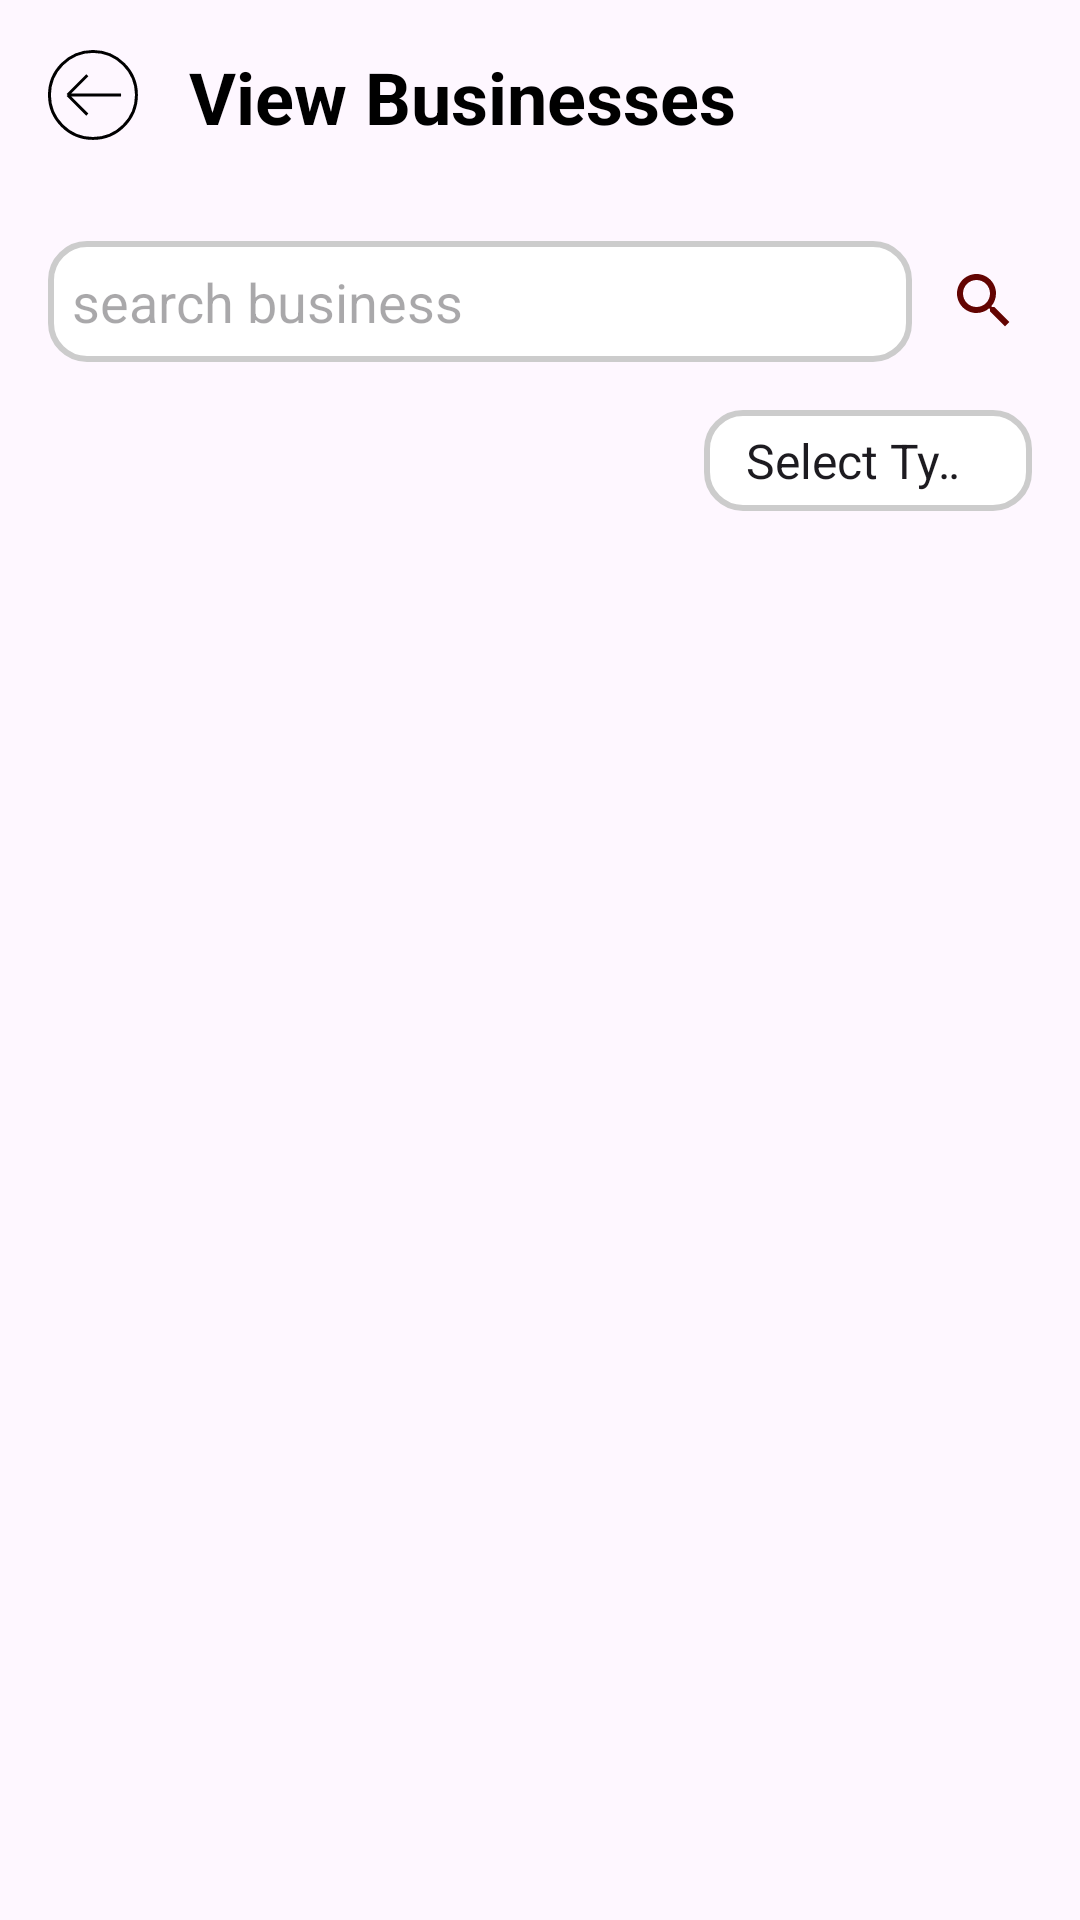

Produce the Android XML layout that renders to this screen, including the resource entries it uses.
<!-- AndroidManifest.xml: application theme Theme.CommunityApp -->
<!-- res/layout/activity_view_business.xml -->
<?xml version="1.0" encoding="utf-8"?>
<LinearLayout xmlns:android="http://schemas.android.com/apk/res/android"
    xmlns:app="http://schemas.android.com/apk/res-auto"
    xmlns:tools="http://schemas.android.com/tools"
    android:id="@+id/main"
    android:orientation="vertical"
    android:layout_width="match_parent"
    android:layout_height="match_parent"
    android:layout_margin="4dp"
    tools:context=".ui.Business.ViewBusinessActivity">

    <LinearLayout
        android:layout_width="match_parent"
        android:layout_height="wrap_content"
        android:orientation="horizontal"
        android:layout_margin="8dp">
        <ImageView
            android:id="@+id/view_business_back"
            android:layout_width="0dp"
            android:layout_weight="1"
            android:layout_height="match_parent"
            android:layout_margin="8dp"
            android:src="@drawable/back"
            app:layout_constraintEnd_toEndOf="parent"
            app:layout_constraintHeight_percent="0.06"
            app:layout_constraintHorizontal_bias="0.005"
            app:layout_constraintStart_toStartOf="parent"
            app:layout_constraintTop_toTopOf="parent"
            app:layout_constraintWidth_percent="0.08" />


        <TextView
            android:id="@+id/top"
            android:layout_width="0dp"
            android:layout_weight="9"
            android:layout_height="wrap_content"
            android:autoSizeTextType="uniform"
            android:text="@string/view_businesses"
            android:textColor="@color/black"
            android:textSize="24sp"
            android:textStyle="bold"
            android:layout_margin="8dp"
            app:layout_constraintBottom_toBottomOf="parent"
            app:layout_constraintEnd_toEndOf="parent"
            app:layout_constraintHorizontal_bias="0.216"
            app:layout_constraintStart_toEndOf="@id/view_business_back"
            app:layout_constraintTop_toTopOf="parent"
            app:layout_constraintVertical_bias="0.024" />
    </LinearLayout>

    <LinearLayout
        android:layout_width="match_parent"
        android:layout_height="wrap_content"
        android:orientation="horizontal">
        <EditText
            android:id="@+id/etSearchBusiness"
            android:layout_width="0dp"
            android:layout_weight="9"
            android:layout_height="wrap_content"
            android:layout_marginStart="16dp"
            android:layout_marginTop="16dp"
            android:layout_marginEnd="8dp"
            android:background="@drawable/curved_edittext_bg"
            android:hint="@string/search_business"
            android:padding="8dp"
            app:layout_constraintEnd_toStartOf="@+id/business_search_icon"
            app:layout_constraintStart_toStartOf="parent"
            app:layout_constraintTop_toBottomOf="@+id/view_business_back" />

        
        <ImageView
            android:id="@+id/business_search_icon"
            android:layout_width="0dp"
            android:layout_weight="1"
            android:layout_height="wrap_content"
            android:layout_gravity="center"
            android:layout_marginEnd="16dp"
            android:layout_marginTop="8dp"
            android:src="@drawable/baseline_search_24"
            app:layout_constraintBottom_toBottomOf="@id/etSearchBusiness"
            app:layout_constraintEnd_toEndOf="parent"
            app:layout_constraintTop_toTopOf="@id/etSearchBusiness" />
    </LinearLayout>

    
    <LinearLayout
        android:id="@+id/llSpinner2"
        android:layout_width="match_parent"
        android:layout_height="wrap_content"
        android:orientation="horizontal"
        android:padding="16dp"
        app:layout_constraintTop_toBottomOf="@id/etSearchBusiness"
        app:layout_constraintStart_toStartOf="parent"
        app:layout_constraintEnd_toEndOf="parent">

        <Spinner
            android:id="@+id/stateSpinner"
            android:layout_width="0dp"
            android:layout_height="wrap_content"
            android:layout_weight="1"
            android:background="@drawable/curved_edittext_bg"
            android:prompt="@string/spinner2_prompt"/>

        <Spinner
            android:id="@+id/citySpinner"
            android:layout_width="0dp"
            android:layout_height="wrap_content"
            android:layout_weight="1"
            android:background="@drawable/curved_edittext_bg"
            android:prompt="@string/spinner3_prompt" />

        <Spinner
            android:id="@+id/typeSpinner"
            android:layout_width="0dp"
            android:layout_height="wrap_content"
            android:layout_weight="1"
            android:background="@drawable/curved_edittext_bg"
            android:prompt="@string/spinner3_prompt"
            android:padding="6dp"
            android:entries="@array/spinner2_values" />
    </LinearLayout>



    <androidx.recyclerview.widget.RecyclerView
        android:id="@+id/rvBusiness"
        android:layout_width="match_parent"
        android:layout_height="wrap_content"
        android:layout_margin="8dp"
        android:layout_marginTop="16dp"
        app:layout_constraintEnd_toEndOf="parent"
        app:layout_constraintStart_toStartOf="parent"
        app:layout_constraintTop_toBottomOf="@id/llSpinner2"
        tools:itemCount="5"
        tools:listitem="@layout/business_item_layout" />

</LinearLayout>
<!-- res/layout/business_item_layout.xml (included above) -->
<LinearLayout
    xmlns:android="http://schemas.android.com/apk/res/android"
    xmlns:tools="http://schemas.android.com/tools"
    android:layout_width="match_parent"
    android:layout_height="wrap_content"
    android:orientation="vertical"
    android:layout_margin="6dp">

    <View
        android:id="@+id/topLine"
        android:layout_width="match_parent"
        android:layout_height="1dp"
        android:background="@color/profile_item_color" />
    <LinearLayout
        android:layout_width="match_parent"
        android:layout_height="wrap_content"
        android:orientation="horizontal"
        android:weightSum="1"
        >
        <LinearLayout
            android:layout_width="0dp"
            android:layout_weight="0.7"
            android:layout_height="wrap_content"
            android:orientation="vertical"
            >
            <TextView
                android:id="@+id/businessname"
                android:layout_width="wrap_content"
                android:layout_height="wrap_content"
                android:text="@string/lorem_ipsum"
                android:maxLines="2"
                android:ellipsize="end"
                android:textColor="@color/black"
                android:textSize="20sp"
                android:textStyle="bold"
                android:padding="2dp"
                android:layout_marginTop="8dp"/>

            <TextView
                android:id="@+id/businessDescription"
                android:layout_width="match_parent"
                android:layout_height="wrap_content"
                android:maxHeight="40dp"
                android:layout_marginTop="2dp"
                android:text="@string/lorem_ipsum"
                android:textColor="@color/black"
                android:maxLines="2"
                android:ellipsize="end"
                android:padding="2dp"
                android:textSize="16sp" />

            <LinearLayout
                android:layout_width="match_parent"
                android:layout_height="wrap_content"
                android:orientation="horizontal"
                android:padding="2dp"
                android:layout_marginTop="8dp">

                <TextView
                    android:id="@+id/tv_businessType"
                    android:layout_width="wrap_content"
                    android:layout_height="wrap_content"
                    android:text="Type"/>

                <TextView
                    android:layout_width="wrap_content"
                    android:layout_height="wrap_content"
                    android:text=" | "/>

                <TextView
                    android:id="@+id/tv_businessAdd"
                    android:layout_width="wrap_content"
                    android:layout_height="wrap_content"
                    android:text="City"/>

            </LinearLayout>

        </LinearLayout>

        <ImageView
            android:id="@+id/iv_businessLogo"
            android:padding="16dp"
            android:layout_width="0dp"
            android:layout_weight="0.3"
            android:layout_height="match_parent"
            android:src="@drawable/chitranshlogo"
            android:scaleType="centerCrop"
            />

    </LinearLayout>



</LinearLayout>
<!-- resources referenced by this layout -->
<resources>
  <string-array name="spinner2_values">
          <item>Select Type</item> 
          <item>Tech</item>
          <item>Restaurant</item>
          <item>Retail Store</item>
          <item>Consulting Firm</item>
          <item>Support</item>
          <item>Other</item>
      </string-array>
  <color name="black">#FF000000</color>
  <color name="profile_item_color">#D0D0D0</color>
  <!-- drawable baseline_search_24 (drawable) -->
  <vector android:height="24dp" android:tint="#630402"
      android:viewportHeight="24" android:viewportWidth="24"
      android:width="24dp" xmlns:android="http://schemas.android.com/apk/res/android">
      <path android:fillColor="@android:color/white" android:pathData="M15.5,14h-0.79l-0.28,-0.27C15.41,12.59 16,11.11 16,9.5 16,5.91 13.09,3 9.5,3S3,5.91 3,9.5 5.91,16 9.5,16c1.61,0 3.09,-0.59 4.23,-1.57l0.27,0.28v0.79l5,4.99L20.49,19l-4.99,-5zM9.5,14C7.01,14 5,11.99 5,9.5S7.01,5 9.5,5 14,7.01 14,9.5 11.99,14 9.5,14z"/>
  </vector>
  <!-- drawable curved_edittext_bg (drawable) -->
  <?xml version="1.0" encoding="utf-8"?>
  <shape xmlns:android="http://schemas.android.com/apk/res/android">
      <solid android:color="#FFFFFF" />
      <corners android:radius="12dp" />
      <stroke
          android:width="2dp"
          android:color="#CCCCCC" />
  </shape>
  <string name="lorem_ipsum">
          Lorem ipsum dolor sit amet, consectetur adipiscing elit. Nam in scelerisque sem. Mauris
          volutpat, dolor id interdum ullamcorper, risus dolor egestas lectus, sit amet mattis purus
          dui nec risus. Maecenas non sodales nisi, vel dictum dolor. Class aptent taciti sociosqu ad
          litora torquent per conubia nostra, per inceptos himenaeos. Suspendisse blandit eleifend
          diam, vel rutrum tellus vulputate quis. Aliquam eget libero aliquet, imperdiet nisl a,
          ornare ex. Sed rhoncus est ut libero porta lobortis. Fusce in dictum tellus.\n\n
          Suspendisse interdum ornare ante. Aliquam nec cursus lorem. Morbi id magna felis. Vivamus
          egestas, est a condimentum egestas, turpis nisl iaculis ipsum, in dictum tellus dolor sed
          neque. Morbi tellus erat, dapibus ut sem a, iaculis tincidunt dui. Interdum et malesuada
          fames ac ante ipsum primis in faucibus. Curabitur et eros porttitor, ultricies urna vitae,
          molestie nibh. Phasellus at commodo eros, non aliquet metus. Sed maximus nisl nec dolor
          bibendum, vel congue leo egestas.
      </string>
  <string name="search_business">search business</string>
  <string name="spinner2_prompt">City</string>
  <string name="spinner3_prompt">Type</string>
  <string name="view_businesses">View Businesses</string>
  <style name="Theme.CommunityApp" parent="Base.Theme.CommunityApp">
          <item name="android:windowContentTransitions">true</item>
          <item name="android:windowEnterTransition">@transition/trans_anime</item>
          <item name="android:windowExitTransition">@transition/trans_anime</item>
          <item name="android:windowSharedElementEnterTransition">@transition/shared_element_transition</item>
          <item name="android:windowSharedElementExitTransition">@transition/shared_element_transition</item>
      </style>
  <style name="Base.Theme.CommunityApp" parent="Theme.Material3.Light.NoActionBar">
          
          <item name="android:statusBarColor" type="">@color/theme_yellow</item>
          
      </style>
  <color name="theme_yellow">#FCE45E</color>
</resources>
